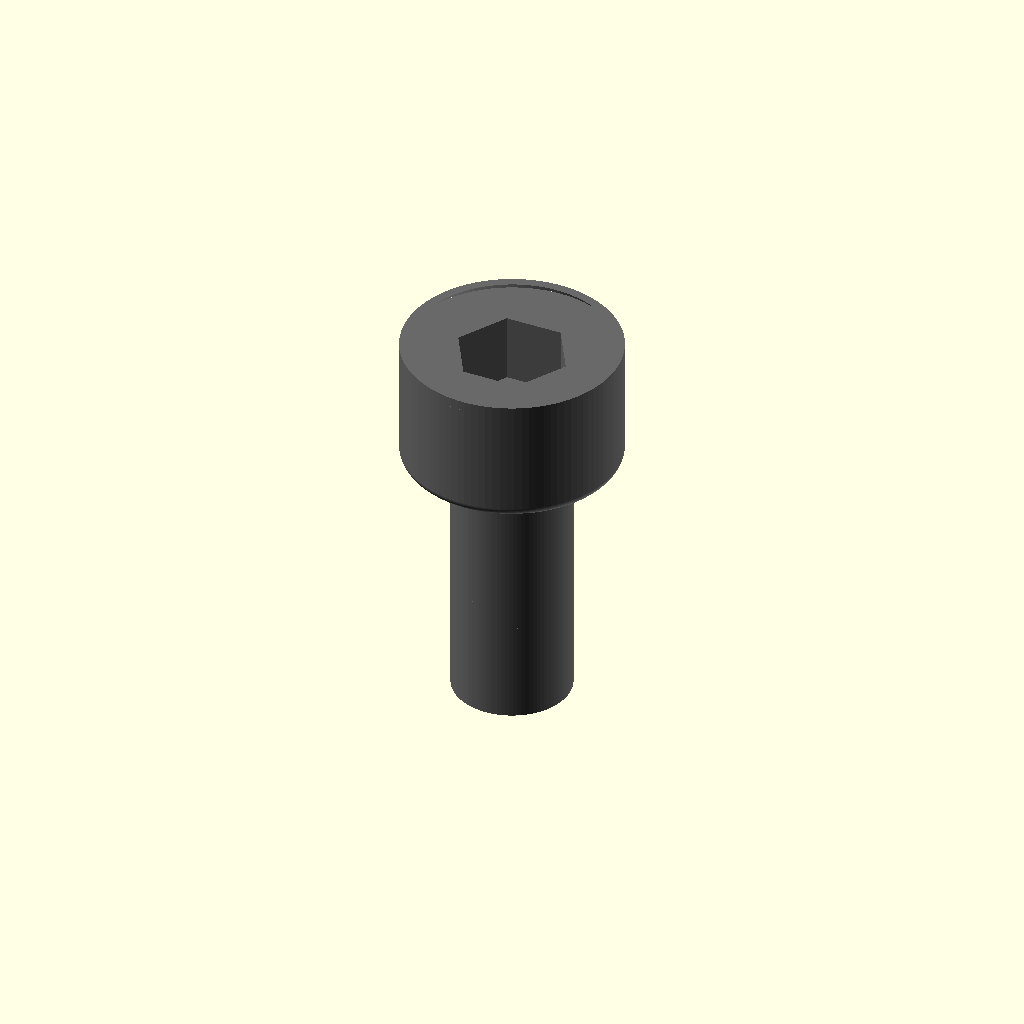
Cell 1: the model at its default parameters.
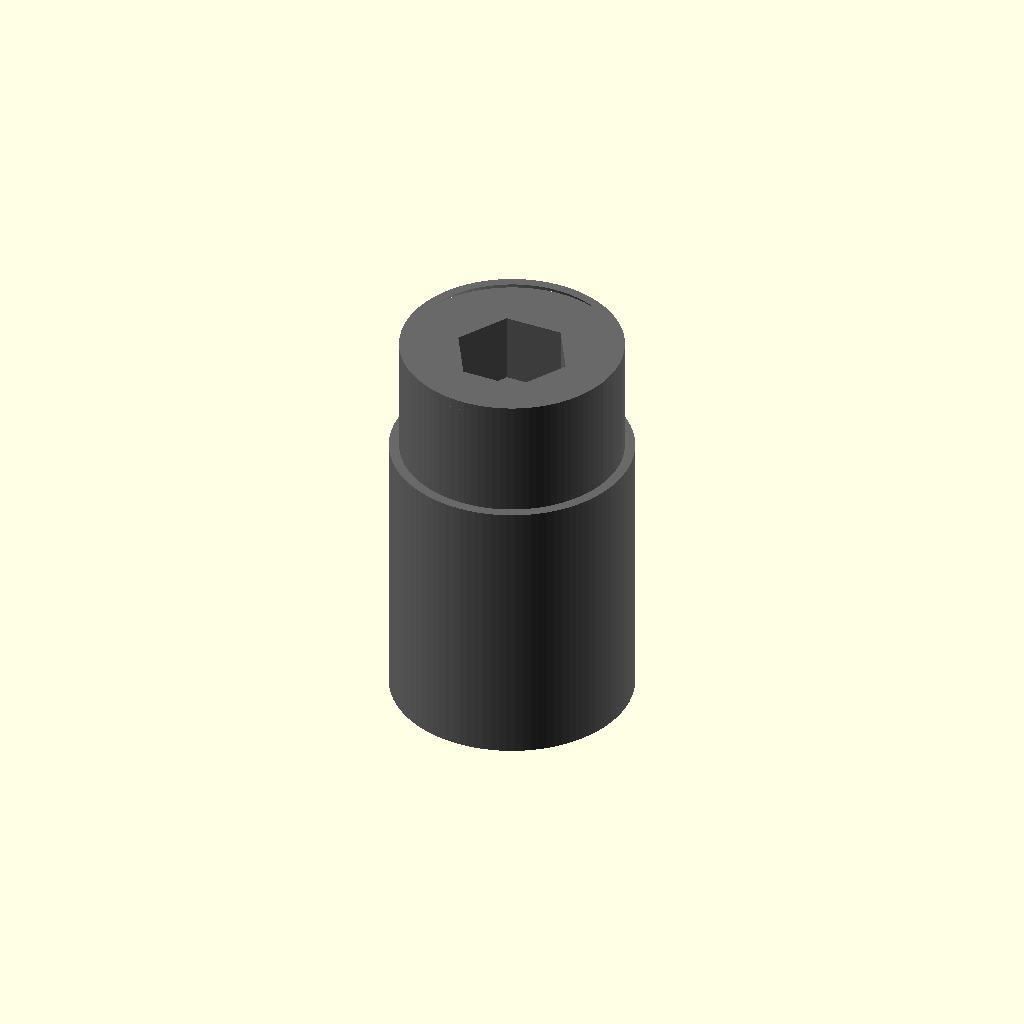
Cell 2: shank_d = 6 (everything else at default).
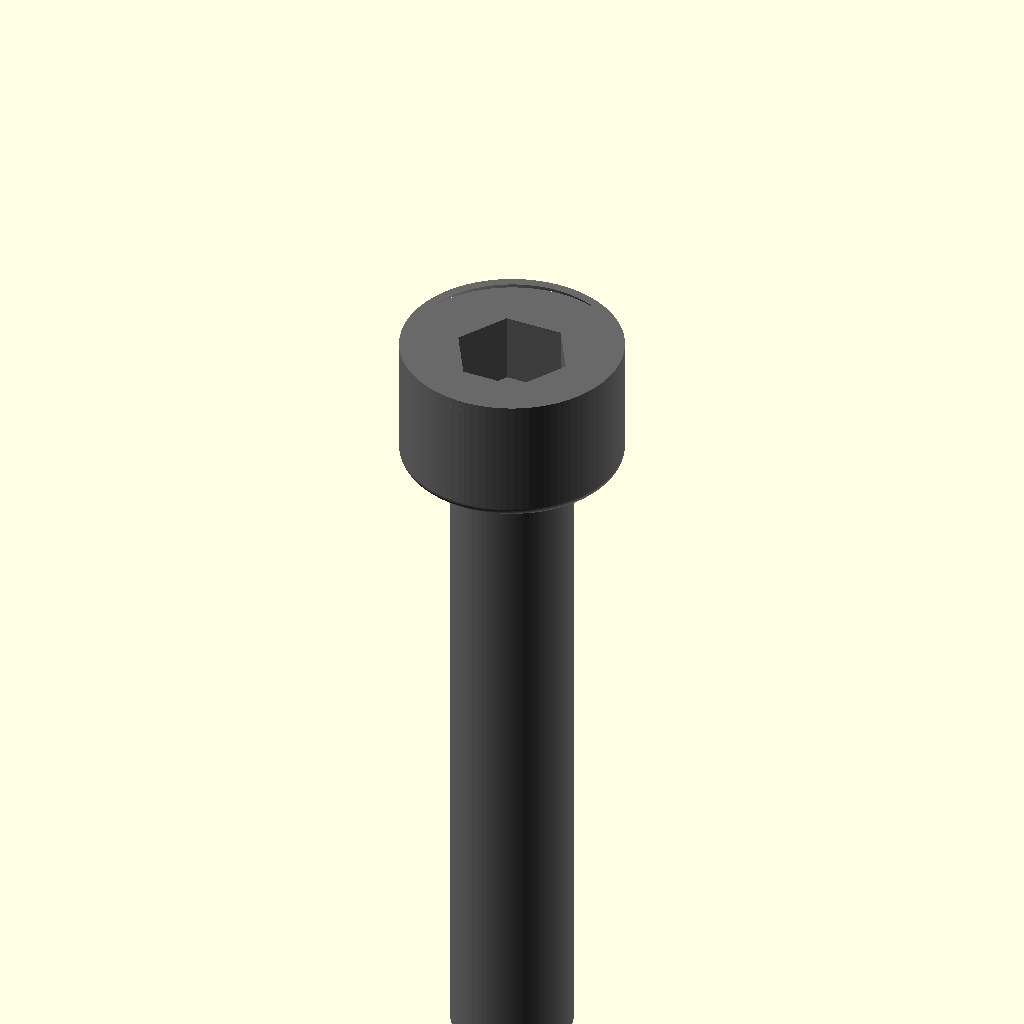
Cell 3: overall_L = 20 (everything else at default).
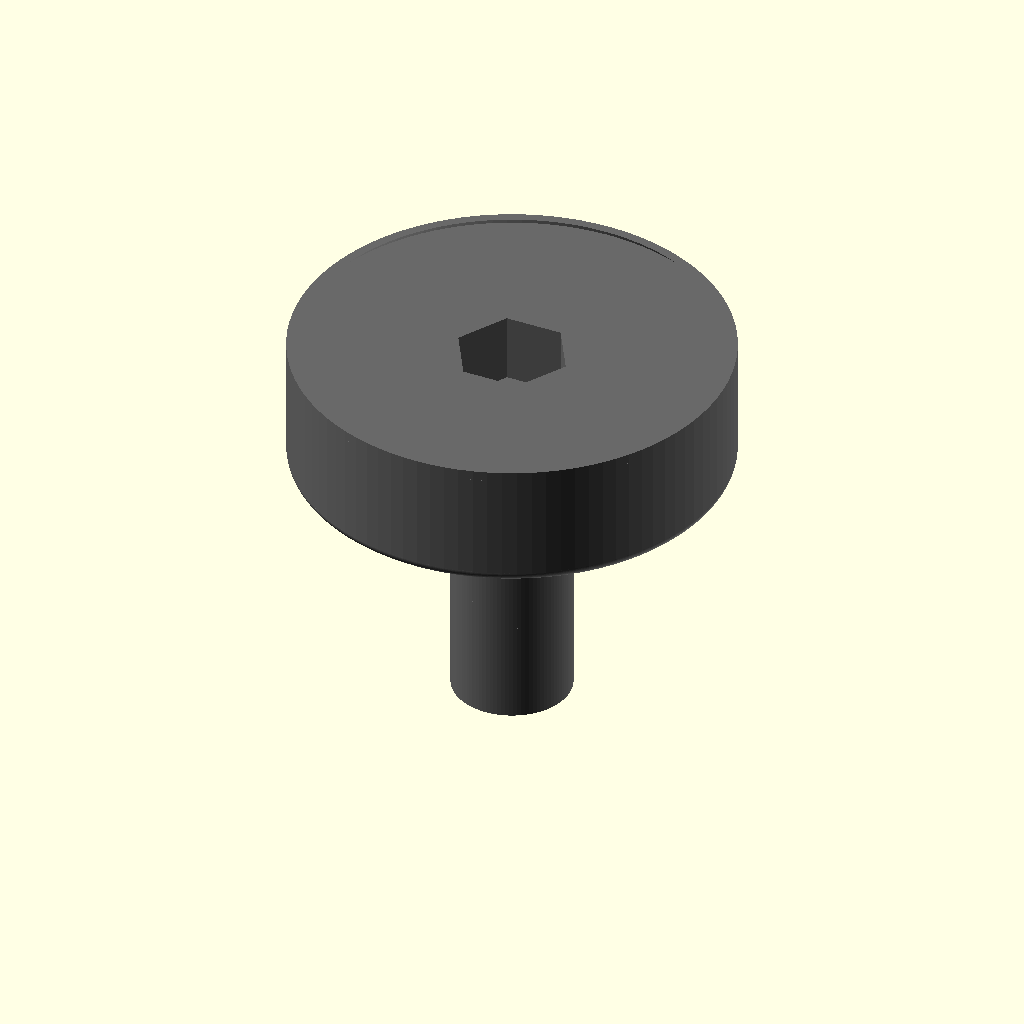
Cell 4: head_d = 11 (everything else at default).
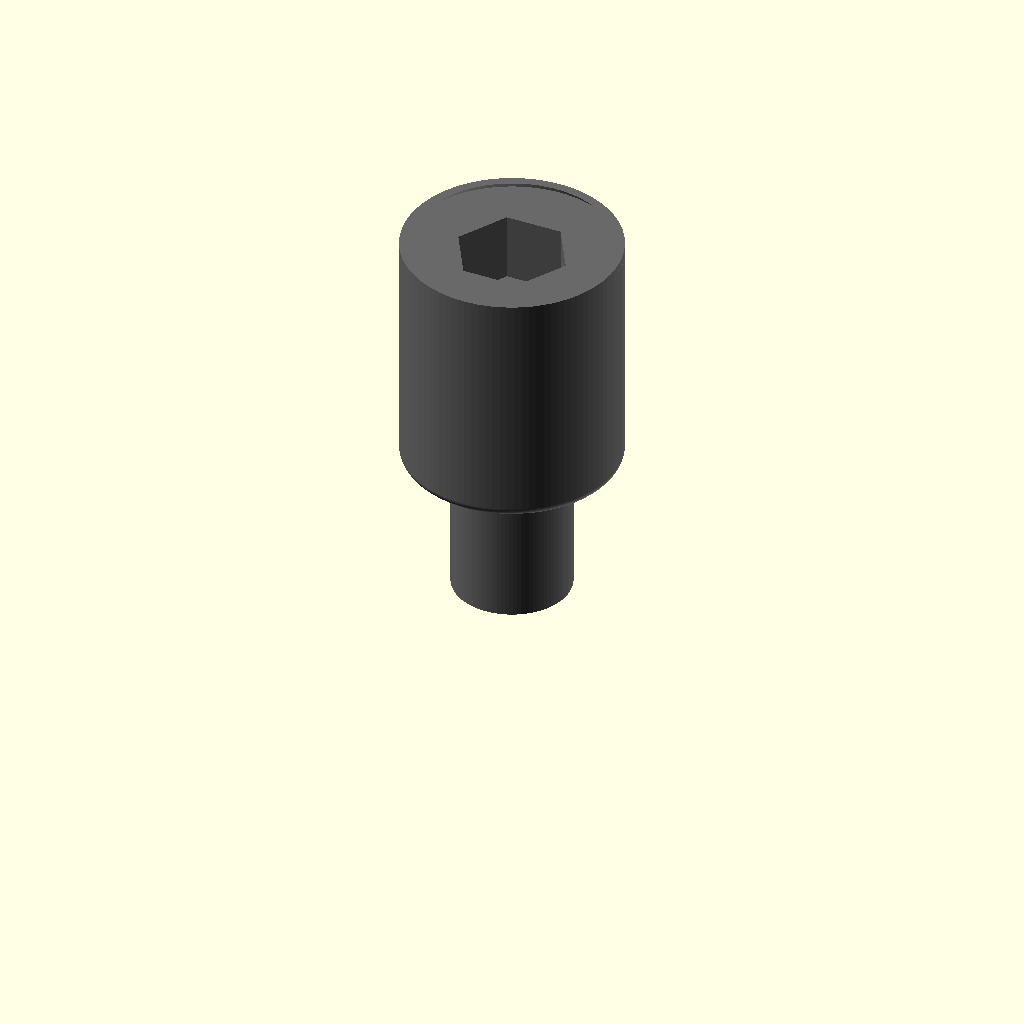
Cell 5: head_h = 6 (everything else at default).
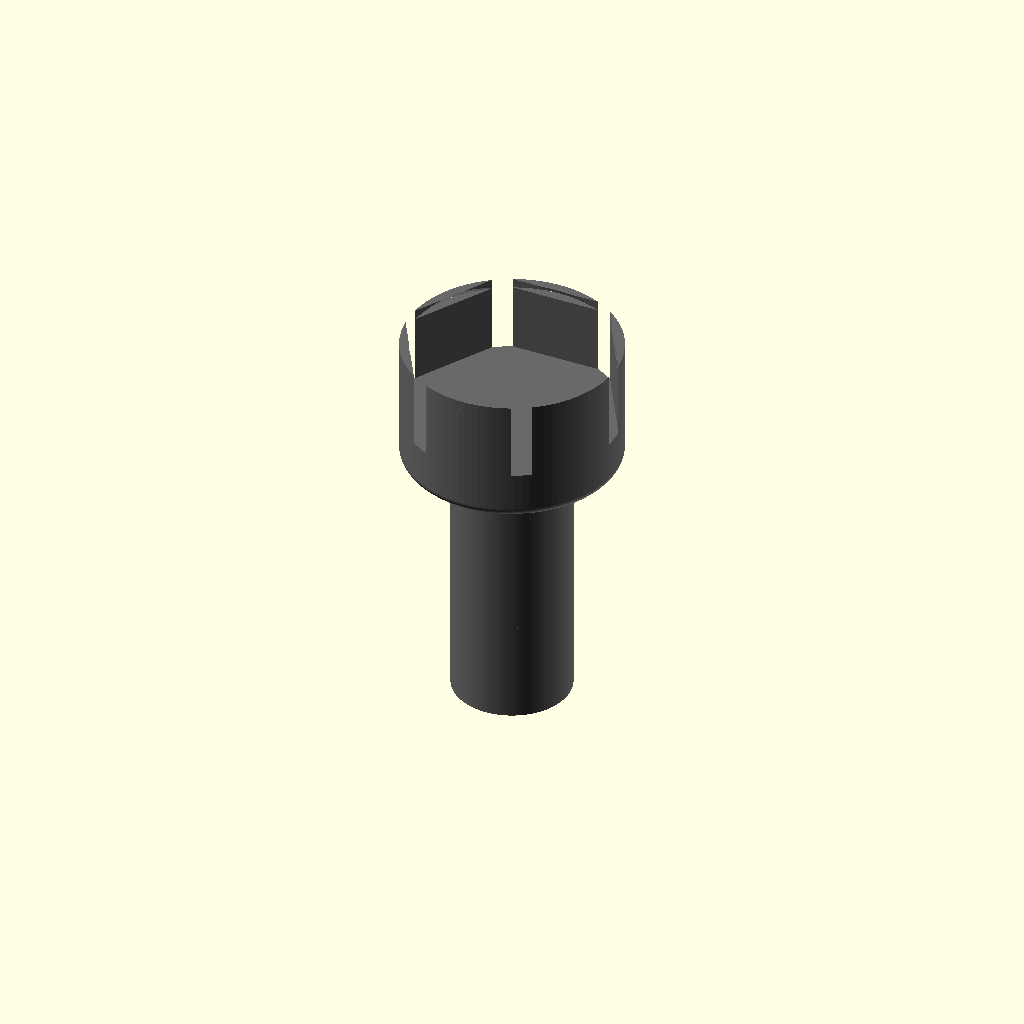
Cell 6 — socket_hex_af set to 5, the other parameters unchanged.
All cells are drawn from one camera (rotation 55°, 0°, 25°, orthographic, colour scheme Cornfield), so only the parameter changes between them.
OpenSCAD source file results/nopscadlib/ablations/no_retrieval/scad/screw__M3_cap_screw.scad:
// Socket Head Cap Screw (M3-ish) — 3.0mm shank dia, 5.5mm head dia, 3.0mm head height, 10mm overall length

$fn = 96;

// Parameters (mm)
shank_d        = 3.0;
overall_L      = 10.0;   // total length including head
head_d         = 5.5;
head_h         = 3.0;

socket_hex_af  = 2.5;    // across flats
socket_depth   = 2.0;

underhead_fillet_r = 0.25;
head_top_chamfer_h = 0.25;

thread_pitch   = 0.5;    // visual thread
thread_depth   = 0.18;   // radial depth
thread_len     = overall_L - head_h; // threaded length (full shank)

tip_chamfer_h  = 0.4;

eps = 0.02;

// Helpers
function hex_R_from_AF(af) = af / sqrt(3); // circumradius for regular hex with given across-flats

module hex_prism_af(af, h, center=false) {
  r = hex_R_from_AF(af);
  linear_extrude(height=h, center=center)
    polygon([for (i=[0:5]) [r*cos(60*i), r*sin(60*i)]]);
}

// Place head on top of shank: head spans z=[0, head_h], shank spans z=[-thread_len, 0]
module head_solid() {
  // Cylindrical head with slight top chamfer and small underhead fillet
  union() {
    // Main head cylinder
    cylinder(h=head_h, r=head_d/2);

    // Top chamfer (subtract later via difference in final head module)
    // Underhead fillet (adds a small torus-like blend)
    translate([0,0,0])
      rotate_extrude()
        translate([head_d/2 - underhead_fillet_r, 0, 0])
          circle(r=underhead_fillet_r);
  }
}

module head_with_features() {
  difference() {
    head_solid();

    // Top chamfer cut
    translate([0,0,head_h - head_top_chamfer_h])
      cylinder(h=head_top_chamfer_h + eps, r1=head_d/2, r2=max(0.01, head_d/2 - head_top_chamfer_h));

    // Internal hex socket recess (from top)
    translate([0,0,head_h - socket_depth])
      hex_prism_af(socket_hex_af, socket_depth + eps, center=false);
  }
}

module shank_core() {
  // Cylindrical shank (minor diameter core for thread to sit on)
  // Minor diameter approximated as shank_d - 2*thread_depth
  minor_d = max(0.2, shank_d - 2*thread_depth);
  translate([0,0,-thread_len])
    cylinder(h=thread_len, r=minor_d/2);
}

module helical_thread() {
  // Simple visual external thread using linear_extrude with twist
  // Cross-section is a small triangular "tooth" placed at minor radius.
  minor_r = max(0.1, (shank_d/2) - thread_depth);
  turns = thread_len / thread_pitch;
  tooth_w = 0.45 * thread_pitch; // along Z in the extrude direction (2D Y)
  tooth_h = thread_depth;        // radial height (2D X)

  translate([0,0,-thread_len])
    linear_extrude(height=thread_len, twist=turns*360, slices=max(ceil(turns*24), 60), convexity=10)
      translate([minor_r, 0])
        polygon(points=[
          [0, -tooth_w/2],
          [tooth_h, 0],
          [0,  tooth_w/2]
        ]);
}

module tip_chamfer() {
  // Chamfer at the very end of the screw
  translate([0,0,-thread_len])
    cylinder(h=tip_chamfer_h, r1=shank_d/2, r2=max(0.01, shank_d/2 - thread_depth));
}

module screw() {
  union() {
    // Head (z=0..head_h)
    head_with_features();

    // Shank + thread (z=-thread_len..0) with slight overlap into head for watertight union
    union() {
      translate([0,0,-eps]) cylinder(h=eps, r=shank_d/2); // tiny overlap disk into head
      translate([0,0,-thread_len]) cylinder(h=thread_len, r=shank_d/2); // major diameter envelope
      shank_core();
      helical_thread();
      tip_chamfer();
    }
  }
}

color("DimGray") screw();
Customizer parameters (derived from the source; name, type, default, range or options):
shank_d: number, default 3
overall_L: number, default 10
head_d: number, default 5.5
head_h: number, default 3
socket_hex_af: number, default 2.5
socket_depth: number, default 2
underhead_fillet_r: number, default 0.25
head_top_chamfer_h: number, default 0.25
thread_pitch: number, default 0.5
thread_depth: number, default 0.18
tip_chamfer_h: number, default 0.4
eps: number, default 0.02
